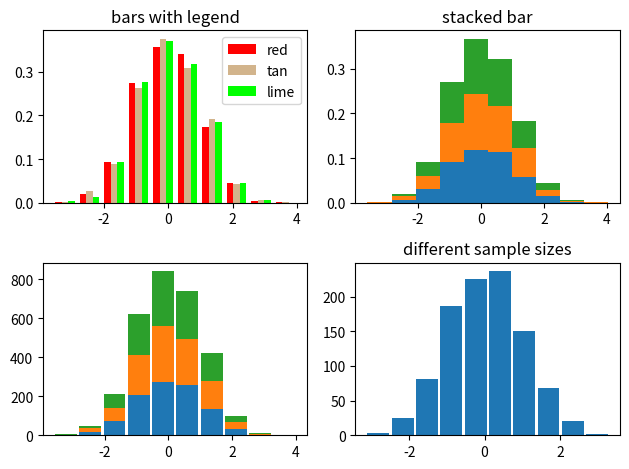

The matplotlib source for this figure:
#-*- coding = utf-8 -*-
#@Time : 2020/10/26 16:00
#@Author : 冯朗
#@File ： test1.py
#@Software : PyCharm

import matplotlib.pyplot as plt
import numpy as np
'''
fig = plt.figure()

ax1 = fig.add_subplot(221)
ax2 = fig.add_subplot(222)
ax3 = fig.add_subplot(223)

x = np.linspace(0,np.pi)
y_sin = np.sin(x)
y_cos = np.cos(x)

ax1.plot(x,y_sin)
ax2.plot(x,y_sin,'go--',linewidth=2,markersize=5)
ax3.plot(x,y_cos,color='red',linestyle='-')
'''
'''
x = np.linspace(0,10,200)
data_obj = {'x': x,
            'y1': 2 * x + 1,
            'y2': 3 * x + 1.2,
            'mean': 0.5 * x * np.cos(2 * x) + 2.5 * x + 1.1}
fig,ax = plt.subplots()

#填充颜色
ax.fill_between('x','y1','y2',facecolor='yellow',data=data_obj)

ax.plot('x','mean',color='black',data = data_obj)
'''
'''
x = np.arange(10)
y = np.random.randn(10)
plt.scatter(x,y,color='blue',marker='*')
'''
'''
np.random.seed(1)
x = np.arange(5)
y = np.random.randn(5)

fig,axes = plt.subplots(ncols=2,figsize=plt.figaspect(.5))

#水平和竖直方向画条形图
vert_bars = axes[0].bar(x,y,color='blue',align='center')
horiz_bars = axes[1].barh(x,y,color='lightblue',align='center')
#水平和竖直方向画轴线
axes[0].axhline(0,color='black',linewidth=2)
axes[1].axvline(0,color='red',linewidth=2)
'''
np.random.seed(19680801)

n_bins = 10
x = np.random.randn(1000, 3)

fig, axes = plt.subplots(nrows=2, ncols=2)
ax0, ax1, ax2, ax3 = axes.flatten()

colors = ['red', 'tan', 'lime']
ax0.hist(x, n_bins, density=True, histtype='bar', color=colors, label=colors)
ax0.legend(prop={'size': 10})
ax0.set_title('bars with legend')

ax1.hist(x, n_bins, density=True, histtype='barstacked')
ax1.set_title('stacked bar')

ax2.hist(x,  histtype='barstacked', rwidth=0.9)

ax3.hist(x[:, 0], rwidth=0.9)
ax3.set_title('different sample sizes')

fig.tight_layout()

plt.show()





